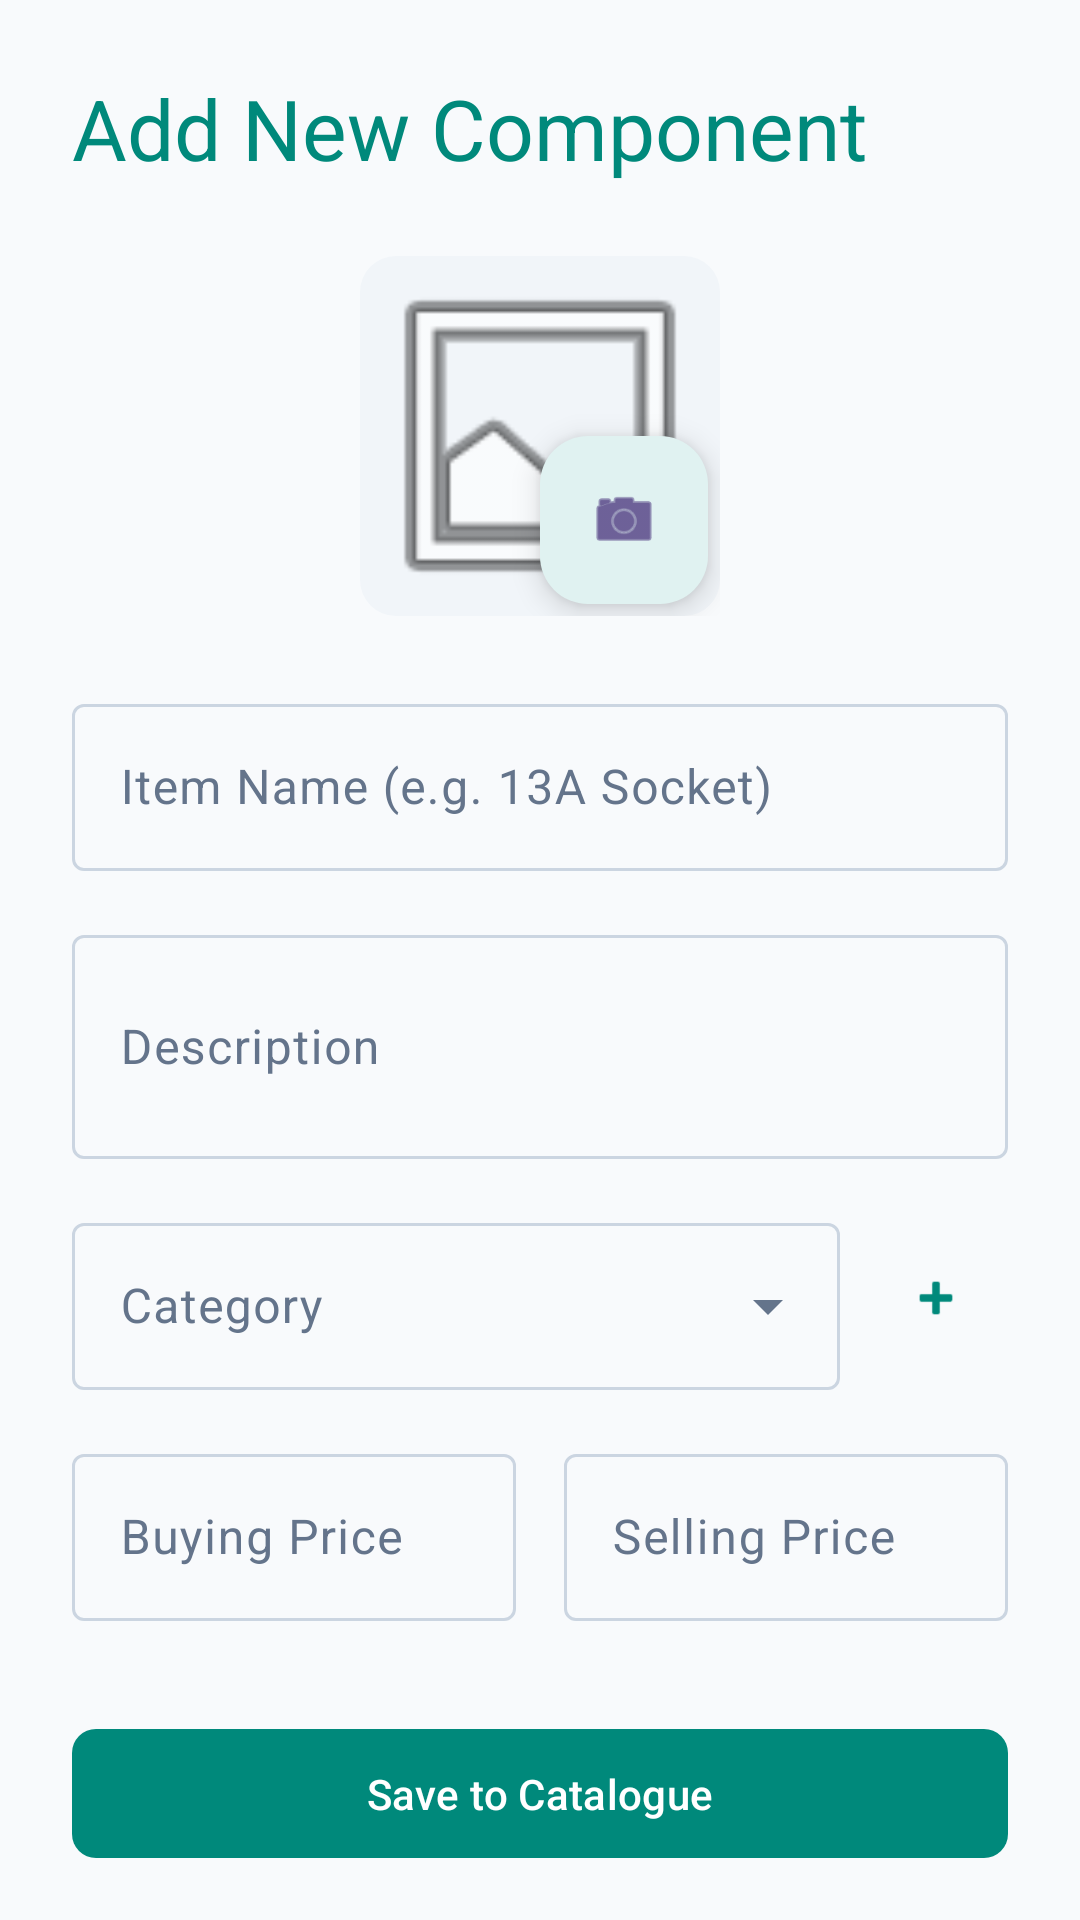

Produce the Android XML layout that renders to this screen, including the resource entries it uses.
<!-- AndroidManifest.xml: application theme Theme.Thitima -->
<!-- res/layout/fragment_add_item.xml -->
<?xml version="1.0" encoding="utf-8"?>
<androidx.core.widget.NestedScrollView xmlns:android="http://schemas.android.com/apk/res/android"
    xmlns:app="http://schemas.android.com/apk/res-auto"
    android:layout_width="match_parent"
    android:layout_height="match_parent"
    android:fillViewport="true">

    <LinearLayout
        android:layout_width="match_parent"
        android:layout_height="wrap_content"
        android:orientation="vertical"
        android:padding="24dp">

        <TextView
            android:id="@+id/textViewHeader"
            android:layout_width="match_parent"
            android:layout_height="wrap_content"
            android:layout_marginBottom="24dp"
            android:text="Add New Component"
            android:textAppearance="?attr/textAppearanceHeadlineMedium"
            android:textColor="?attr/colorPrimary" />

        <FrameLayout
            android:layout_width="120dp"
            android:layout_height="120dp"
            android:layout_gravity="center"
            android:layout_marginBottom="24dp">

            <com.google.android.material.imageview.ShapeableImageView
                android:id="@+id/imageViewItemPreview"
                android:layout_width="match_parent"
                android:layout_height="match_parent"
                android:scaleType="centerCrop"
                android:src="@android:drawable/ic_menu_gallery"
                app:shapeAppearanceOverlay="@style/ShapeAppearance.Material3.Corner.Medium"
                android:background="?attr/colorSurfaceVariant"/>

            <com.google.android.material.floatingactionbutton.FloatingActionButton
                android:id="@+id/fabSelectImage"
                android:layout_width="wrap_content"
                android:layout_height="wrap_content"
                android:layout_gravity="bottom|end"
                android:layout_margin="4dp"
                app:fabSize="mini"
                app:srcCompat="@android:drawable/ic_menu_camera" />
        </FrameLayout>

        <com.google.android.material.textfield.TextInputLayout
            style="@style/Widget.Material3.TextInputLayout.OutlinedBox"
            android:layout_width="match_parent"
            android:layout_height="wrap_content"
            android:layout_marginBottom="16dp"
            android:hint="Item Name (e.g. 13A Socket)">

            <com.google.android.material.textfield.TextInputEditText
                android:id="@+id/editTextItemName"
                android:layout_width="match_parent"
                android:layout_height="wrap_content"
                android:inputType="textCapWords" />
        </com.google.android.material.textfield.TextInputLayout>

        <com.google.android.material.textfield.TextInputLayout
            style="@style/Widget.Material3.TextInputLayout.OutlinedBox"
            android:layout_width="match_parent"
            android:layout_height="wrap_content"
            android:layout_marginBottom="16dp"
            android:hint="Description">

            <com.google.android.material.textfield.TextInputEditText
                android:id="@+id/editTextItemDescription"
                android:layout_width="match_parent"
                android:layout_height="wrap_content"
                android:inputType="textMultiLine"
                android:minLines="2" />
        </com.google.android.material.textfield.TextInputLayout>

        <LinearLayout
            android:layout_width="match_parent"
            android:layout_height="wrap_content"
            android:orientation="horizontal"
            android:gravity="center_vertical"
            android:layout_marginBottom="16dp">

            <com.google.android.material.textfield.TextInputLayout
                android:id="@+id/tilCategory"
                style="@style/Widget.Material3.TextInputLayout.OutlinedBox.ExposedDropdownMenu"
                android:layout_width="0dp"
                android:layout_height="wrap_content"
                android:layout_weight="1"
                android:hint="Category">

                <AutoCompleteTextView
                    android:id="@+id/autoCompleteCategory"
                    android:layout_width="match_parent"
                    android:layout_height="wrap_content"
                    android:inputType="none" />
            </com.google.android.material.textfield.TextInputLayout>

            <com.google.android.material.button.MaterialButton
                android:id="@+id/btnAddCategory"
                style="@style/Widget.Material3.Button.IconButton"
                android:layout_width="wrap_content"
                android:layout_height="wrap_content"
                android:layout_marginStart="8dp"
                app:icon="@android:drawable/ic_input_add"
                app:iconTint="?attr/colorPrimary" />
        </LinearLayout>

        <LinearLayout
            android:layout_width="match_parent"
            android:layout_height="wrap_content"
            android:baselineAligned="false"
            android:orientation="horizontal">

            <com.google.android.material.textfield.TextInputLayout
                style="@style/Widget.Material3.TextInputLayout.OutlinedBox"
                android:layout_width="0dp"
                android:layout_height="wrap_content"
                android:layout_marginEnd="8dp"
                android:layout_weight="1"
                android:layout_marginBottom="16dp"
                android:hint="Buying Price">

                <com.google.android.material.textfield.TextInputEditText
                    android:id="@+id/editTextBuyingPrice"
                    android:layout_width="match_parent"
                    android:layout_height="wrap_content"
                    android:inputType="numberDecimal" />
            </com.google.android.material.textfield.TextInputLayout>

            <com.google.android.material.textfield.TextInputLayout
                style="@style/Widget.Material3.TextInputLayout.OutlinedBox"
                android:layout_width="0dp"
                android:layout_height="wrap_content"
                android:layout_marginStart="8dp"
                android:layout_weight="1"
                android:layout_marginBottom="16dp"
                android:hint="Selling Price">

                <com.google.android.material.textfield.TextInputEditText
                    android:id="@+id/editTextSellingPrice"
                    android:layout_width="match_parent"
                    android:layout_height="wrap_content"
                    android:inputType="numberDecimal" />
            </com.google.android.material.textfield.TextInputLayout>
        </LinearLayout>

        <com.google.android.material.button.MaterialButton
            android:id="@+id/buttonSaveItem"
            android:layout_width="match_parent"
            android:layout_height="wrap_content"
            android:layout_marginTop="16dp"
            android:padding="12dp"
            android:text="Save to Catalogue"
            app:cornerRadius="8dp" />

    </LinearLayout>
</androidx.core.widget.NestedScrollView>
<!-- resources referenced by this layout -->
<resources>
  <style name="Theme.Thitima" parent="Base.Theme.Thitima" />
  <style name="Base.Theme.Thitima" parent="Theme.Material3.DayNight.NoActionBar">
          
          <item name="colorPrimary">@color/primary</item>
          <item name="colorPrimaryContainer">@color/primary_container</item>
          <item name="colorOnPrimary">@color/on_primary</item>
  
          
          <item name="colorSecondary">@color/secondary</item>
          <item name="colorOnSecondary">@color/on_secondary</item>
  
          
          <item name="android:windowBackground">@color/background</item>
          <item name="colorSurface">@color/surface</item>
          <item name="colorOnSurface">@color/on_surface</item>
          <item name="colorSurfaceVariant">@color/surface_variant</item>
          <item name="colorOnSurfaceVariant">@color/on_surface_variant</item>
  
          
          <item name="colorError">@color/error</item>
          <item name="colorOnError">@color/on_error</item>
  
          
          <item name="colorOutline">@color/outline</item>
  
          
          <item name="materialCardViewStyle">@style/Widget.Material3.CardView.Elevated</item>
          <item name="shapeAppearanceMediumComponent">@style/ShapeAppearance.Thitima.MediumComponent</item>
          <item name="shapeAppearanceSmallComponent">@style/ShapeAppearance.Thitima.SmallComponent</item>
  
          
          <item name="android:statusBarColor">@color/background</item>
          <item name="android:windowLightStatusBar" tools:targetApi="m">true</item>
      </style>
  <color name="primary">#00897B</color>
  <color name="primary_container">#E0F2F1</color>
  <color name="on_primary">#FFFFFF</color>
  <color name="secondary">#0284C7</color>
  <color name="on_secondary">#FFFFFF</color>
  <color name="background">#F8FAFC</color>
  <color name="surface">#FFFFFF</color>
  <color name="on_surface">#0F172A</color>
  <color name="surface_variant">#F1F5F9</color>
  <color name="on_surface_variant">#64748B</color>
  <color name="error">#DC2626</color>
  <color name="on_error">#FFFFFF</color>
  <color name="outline">#CBD5E1</color>
  <style name="ShapeAppearance.Thitima.MediumComponent" parent="ShapeAppearance.Material3.MediumComponent">
          <item name="cornerSize">16dp</item>
      </style>
  <style name="ShapeAppearance.Thitima.SmallComponent" parent="ShapeAppearance.Material3.SmallComponent">
          <item name="cornerSize">12dp</item>
      </style>
</resources>
